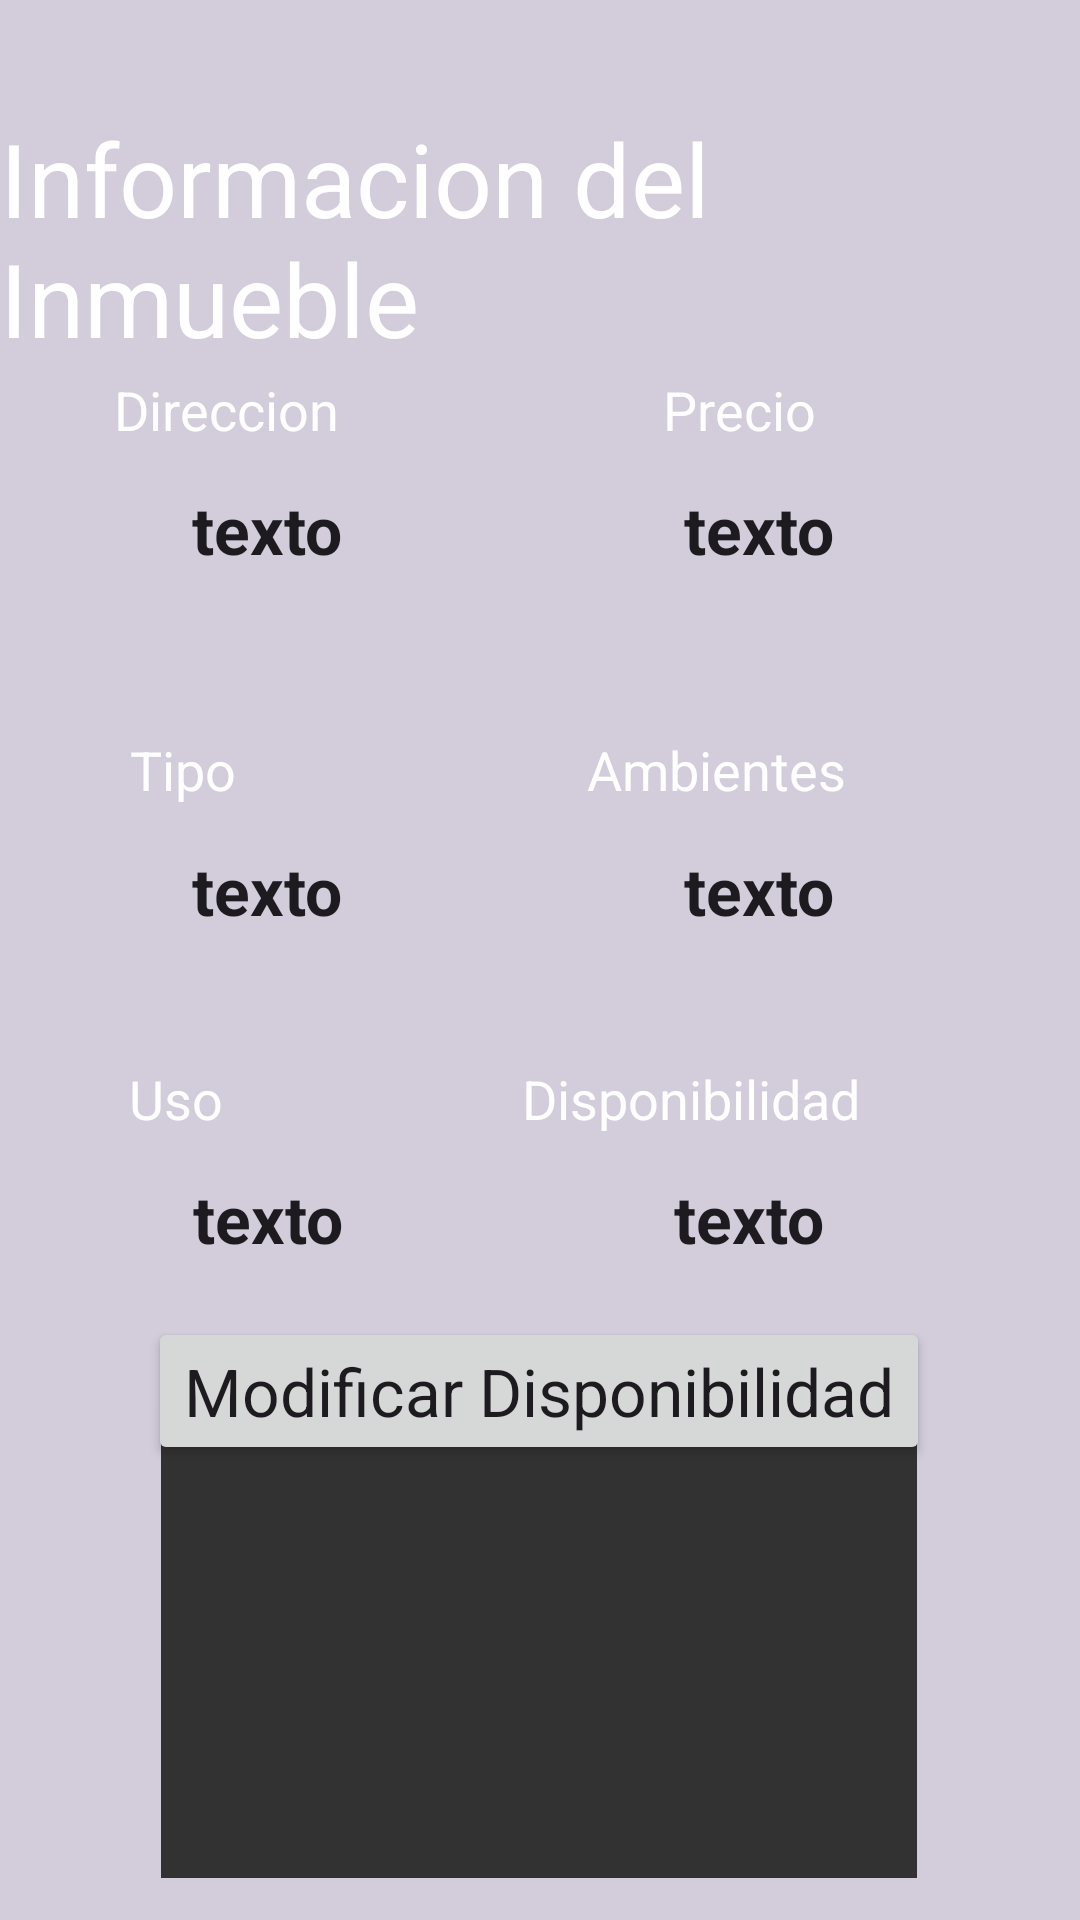

Layout XML and referenced resources for this Android screen:
<!-- AndroidManifest.xml: application theme Theme.InombiliariaLavanda -->
<!-- res/layout/fragment_detalle_inmueble.xml -->
<?xml version="1.0" encoding="utf-8"?>
<androidx.constraintlayout.widget.ConstraintLayout xmlns:android="http://schemas.android.com/apk/res/android"
    xmlns:app="http://schemas.android.com/apk/res-auto"
    xmlns:tools="http://schemas.android.com/tools"
    android:id="@+id/frameLayout"
    android:layout_width="match_parent"
    android:layout_height="match_parent"
    android:background="@color/color_fondo"
    tools:context=".Menu.ui.inmuebles.DetalleInmuebleFragment">

    <TextView
        android:id="@+id/textView21"
        android:layout_width="wrap_content"
        android:layout_height="wrap_content"
        android:text="Uso"
        android:textAppearance="@style/TextAppearance.AppCompat.Medium"
        android:textColor="@color/white"
        app:layout_constraintBottom_toBottomOf="parent"
        app:layout_constraintEnd_toEndOf="parent"
        app:layout_constraintHorizontal_bias="0.131"
        app:layout_constraintStart_toStartOf="parent"
        app:layout_constraintTop_toTopOf="parent"
        app:layout_constraintVertical_bias="0.575" />

    <TextView
        android:id="@+id/tvUsoDet"
        android:layout_width="wrap_content"
        android:layout_height="wrap_content"
        android:text="texto"
        android:textAlignment="center"
        android:textAppearance="@style/TextAppearance.AppCompat.Large"
        android:textStyle="bold"
        app:layout_constraintBottom_toBottomOf="parent"
        app:layout_constraintEnd_toEndOf="parent"
        app:layout_constraintHorizontal_bias="0.208"
        app:layout_constraintStart_toStartOf="parent"
        app:layout_constraintTop_toTopOf="parent"
        app:layout_constraintVertical_bias="0.641" />

    <TextView
        android:id="@+id/textView22"
        android:layout_width="wrap_content"
        android:layout_height="wrap_content"
        android:text="Disponibilidad"
        android:textAppearance="@style/TextAppearance.AppCompat.Medium"
        android:textColor="@color/white"
        app:layout_constraintBottom_toBottomOf="parent"
        app:layout_constraintEnd_toEndOf="parent"
        app:layout_constraintHorizontal_bias="0.704"
        app:layout_constraintStart_toStartOf="parent"
        app:layout_constraintTop_toTopOf="parent"
        app:layout_constraintVertical_bias="0.575" />

    <TextView
        android:id="@+id/tvDisponibleDet"
        android:layout_width="wrap_content"
        android:layout_height="wrap_content"
        android:text="texto"
        android:textAlignment="center"
        android:textAppearance="@style/TextAppearance.AppCompat.Large"
        android:textStyle="bold"
        app:layout_constraintBottom_toBottomOf="parent"
        app:layout_constraintEnd_toEndOf="parent"
        app:layout_constraintHorizontal_bias="0.725"
        app:layout_constraintStart_toStartOf="parent"
        app:layout_constraintTop_toTopOf="parent"
        app:layout_constraintVertical_bias="0.641" />

    <TextView
        android:id="@+id/textView19"
        android:layout_width="wrap_content"
        android:layout_height="wrap_content"
        android:text="Tipo"
        android:textAppearance="@style/TextAppearance.AppCompat.Medium"
        android:textColor="@color/white"
        app:layout_constraintBottom_toBottomOf="parent"
        app:layout_constraintEnd_toEndOf="parent"
        app:layout_constraintHorizontal_bias="0.133"
        app:layout_constraintStart_toStartOf="parent"
        app:layout_constraintTop_toTopOf="parent"
        app:layout_constraintVertical_bias="0.397" />

    <TextView
        android:id="@+id/textView20"
        android:layout_width="wrap_content"
        android:layout_height="wrap_content"
        android:text="Ambientes"
        android:textAppearance="@style/TextAppearance.AppCompat.Medium"
        android:textColor="@color/white"
        app:layout_constraintBottom_toBottomOf="parent"
        app:layout_constraintEnd_toEndOf="parent"
        app:layout_constraintHorizontal_bias="0.715"
        app:layout_constraintStart_toStartOf="parent"
        app:layout_constraintTop_toTopOf="parent"
        app:layout_constraintVertical_bias="0.397" />

    <TextView
        android:id="@+id/textView16"
        android:layout_width="wrap_content"
        android:layout_height="wrap_content"
        android:text="Informacion del Inmueble"
        android:textAppearance="@style/TextAppearance.AppCompat.Display1"
        android:textColor="@color/white"
        app:layout_constraintBottom_toBottomOf="parent"
        app:layout_constraintEnd_toEndOf="parent"
        app:layout_constraintStart_toStartOf="parent"
        app:layout_constraintTop_toTopOf="parent"
        app:layout_constraintVertical_bias="0.066" />

    <TextView
        android:id="@+id/textView17"
        android:layout_width="wrap_content"
        android:layout_height="wrap_content"
        android:text="Direccion"
        android:textAppearance="@style/TextAppearance.AppCompat.Medium"
        android:textColor="@color/white"
        app:layout_constraintBottom_toBottomOf="parent"
        app:layout_constraintEnd_toEndOf="parent"
        app:layout_constraintHorizontal_bias="0.133"
        app:layout_constraintStart_toStartOf="parent"
        app:layout_constraintTop_toTopOf="parent"
        app:layout_constraintVertical_bias="0.202" />

    <TextView
        android:id="@+id/textView18"
        android:layout_width="wrap_content"
        android:layout_height="wrap_content"
        android:text="Precio"
        android:textAppearance="@style/TextAppearance.AppCompat.Medium"
        android:textColor="@color/white"
        app:layout_constraintBottom_toBottomOf="parent"
        app:layout_constraintEnd_toEndOf="parent"
        app:layout_constraintHorizontal_bias="0.715"
        app:layout_constraintStart_toStartOf="parent"
        app:layout_constraintTop_toTopOf="parent"
        app:layout_constraintVertical_bias="0.202" />

    <TextView
        android:id="@+id/tvTipoDet"
        android:layout_width="wrap_content"
        android:layout_height="wrap_content"
        android:text="texto"
        android:textAlignment="center"
        android:textStyle="bold"
        android:textAppearance="@style/TextAppearance.AppCompat.Large"
        app:layout_constraintBottom_toBottomOf="parent"
        app:layout_constraintEnd_toEndOf="parent"
        app:layout_constraintHorizontal_bias="0.207"
        app:layout_constraintStart_toStartOf="parent"
        app:layout_constraintTop_toTopOf="parent"
        app:layout_constraintVertical_bias="0.462" />

    <TextView
        android:id="@+id/tvDireccionDetalle"
        android:layout_width="wrap_content"
        android:layout_height="wrap_content"
        android:text="texto"
        android:textAlignment="center"
        android:textStyle="bold"
        android:textAppearance="@style/TextAppearance.AppCompat.Large"
        app:layout_constraintBottom_toBottomOf="parent"
        app:layout_constraintEnd_toEndOf="parent"
        app:layout_constraintHorizontal_bias="0.207"
        app:layout_constraintStart_toStartOf="parent"
        app:layout_constraintTop_toTopOf="parent"
        app:layout_constraintVertical_bias="0.265" />

    <TextView
        android:id="@+id/tvPrecioDet"
        android:layout_width="wrap_content"
        android:layout_height="wrap_content"
        android:text="texto"
        android:textAlignment="center"
        android:textStyle="bold"
        android:textAppearance="@style/TextAppearance.AppCompat.Large"
        app:layout_constraintBottom_toBottomOf="parent"
        app:layout_constraintEnd_toEndOf="parent"
        app:layout_constraintHorizontal_bias="0.736"
        app:layout_constraintStart_toStartOf="parent"
        app:layout_constraintTop_toTopOf="parent"
        app:layout_constraintVertical_bias="0.265" />

    <TextView
        android:id="@+id/tvAmbientesDet"
        android:layout_width="wrap_content"
        android:layout_height="wrap_content"
        android:text="texto"
        android:textAlignment="center"
        android:textStyle="bold"
        android:textAppearance="@style/TextAppearance.AppCompat.Large"
        app:layout_constraintBottom_toBottomOf="parent"
        app:layout_constraintEnd_toEndOf="parent"
        app:layout_constraintHorizontal_bias="0.736"
        app:layout_constraintStart_toStartOf="parent"
        app:layout_constraintTop_toTopOf="parent"
        app:layout_constraintVertical_bias="0.462" />

    <ImageView
        android:id="@+id/ivFotoDetalle"
        android:layout_width="252dp"
        android:layout_height="145dp"
        android:background="#323232"
        app:layout_constraintBottom_toBottomOf="parent"
        app:layout_constraintEnd_toEndOf="parent"
        app:layout_constraintHorizontal_bias="0.496"
        app:layout_constraintStart_toStartOf="parent"
        app:layout_constraintTop_toTopOf="parent"
        app:layout_constraintVertical_bias="0.972"
        tools:src="@tools:sample/backgrounds/scenic" />

    <Button
        android:id="@+id/btDisponibilidad"
        android:layout_width="wrap_content"
        android:layout_height="wrap_content"
        android:text="Modificar Disponibilidad"
        android:textAppearance="@style/TextAppearance.AppCompat.Large"
        app:layout_constraintBottom_toBottomOf="parent"
        app:layout_constraintEnd_toEndOf="parent"
        app:layout_constraintHorizontal_bias="0.496"
        app:layout_constraintStart_toStartOf="parent"
        app:layout_constraintTop_toTopOf="parent"
        app:layout_constraintVertical_bias="0.743" />
</androidx.constraintlayout.widget.ConstraintLayout>
<!-- resources referenced by this layout -->
<resources>
  <color name="color_fondo">#d2ccdb</color>
  <color name="white">#FFFFFFFF</color>
  <style name="Theme.InombiliariaLavanda" parent="Base.Theme.InombiliariaLavanda" />
  <style name="Base.Theme.InombiliariaLavanda" parent="Theme.Material3.DayNight.NoActionBar">
          
          
      </style>
</resources>
